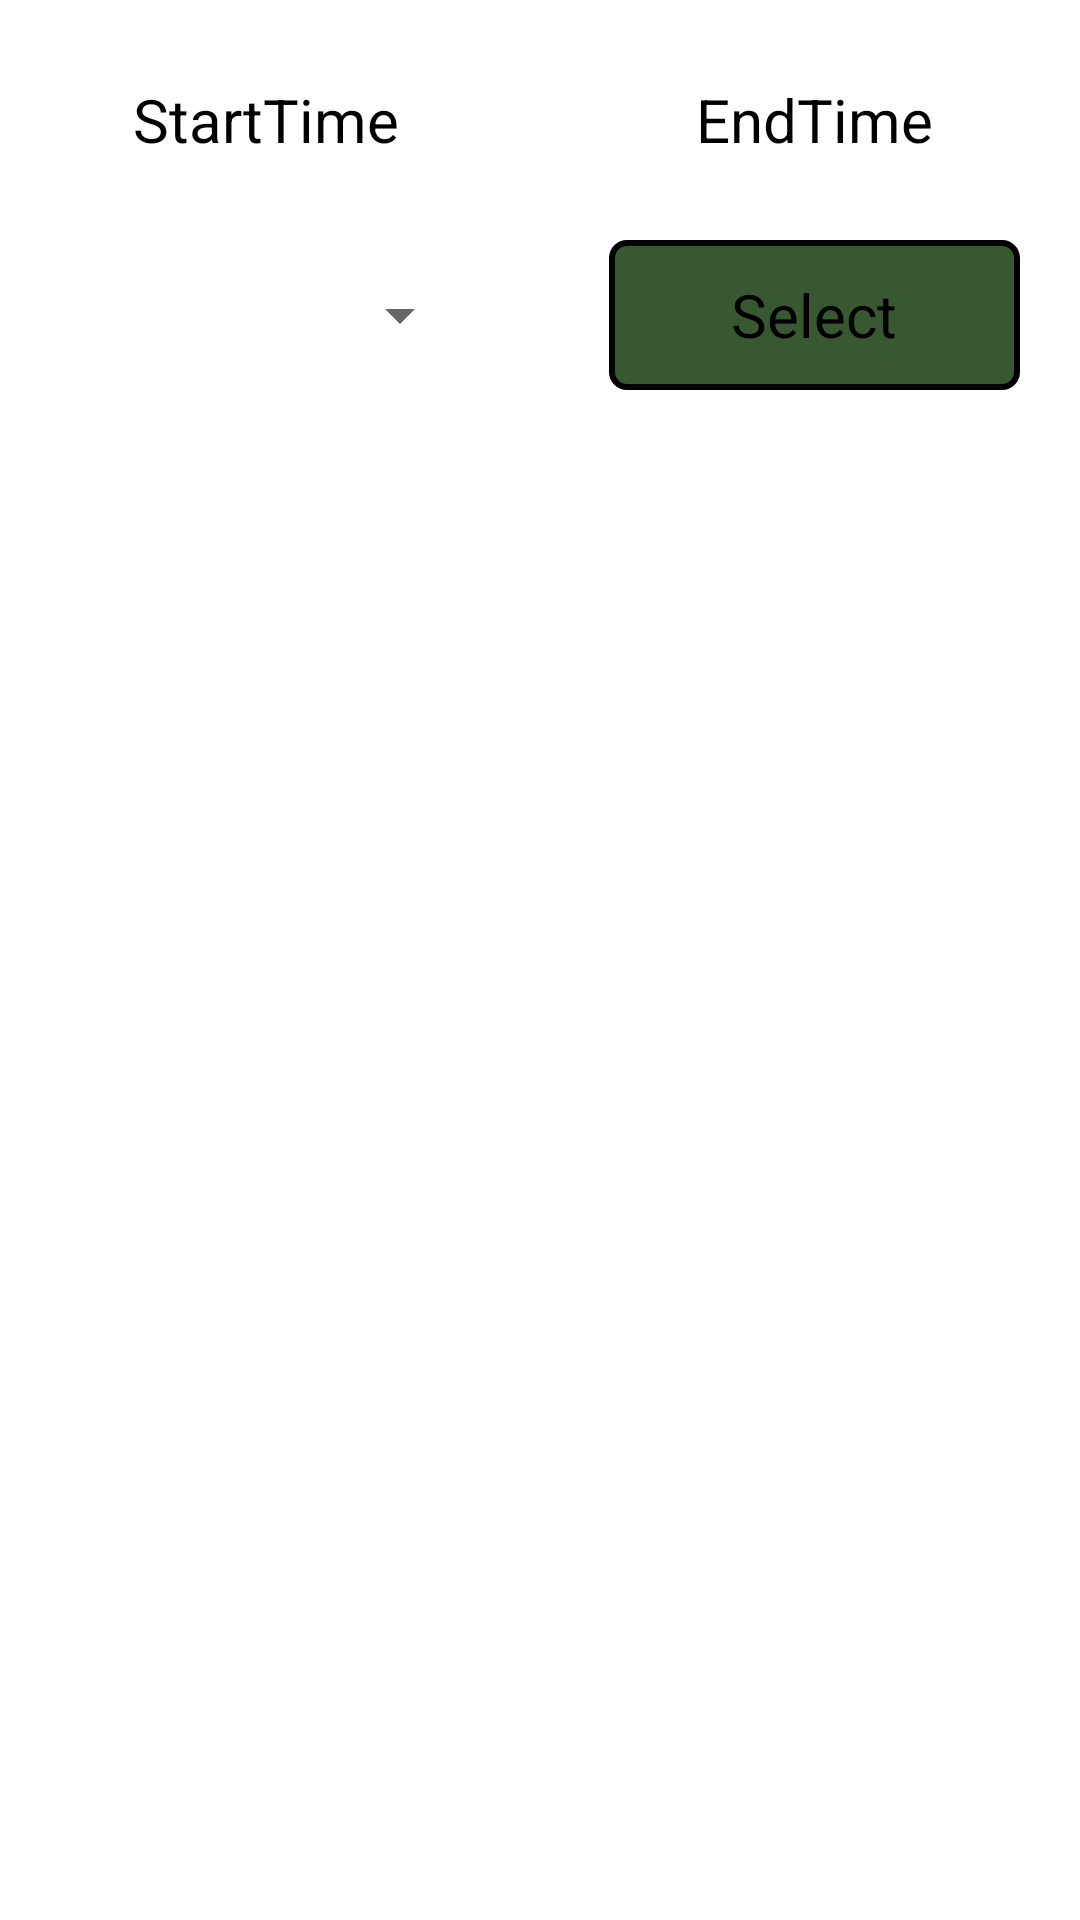

Here is an Android app screen rendered from its layout file. Give the layout XML and the strings, colors and styles it references.
<!-- AndroidManifest.xml: application theme Theme.ThingsBoard -->
<!-- res/layout/activity_history.xml -->
<?xml version="1.0" encoding="utf-8"?>
<LinearLayout xmlns:android="http://schemas.android.com/apk/res/android"
    xmlns:app="http://schemas.android.com/apk/res-auto"
    xmlns:tools="http://schemas.android.com/tools"
    android:layout_width="match_parent"
    android:orientation="vertical"
    android:fitsSystemWindows="true"
    android:layout_height="match_parent"
    tools:context=".History">

    <LinearLayout
        android:layout_width="match_parent"
        android:layout_marginLeft="20dp"
        android:layout_marginRight="20dp"
        android:layout_height="80dp">

        <TextView
            android:id="@+id/start_time"
            android:layout_width="match_parent"
            android:layout_weight="1"
            android:gravity="center"
            android:layout_height="match_parent"
            android:text="StartTime"
            android:textColor="@color/black"
            android:textSize="20sp"/>
        <View
            android:layout_width="match_parent"
            android:layout_height="match_parent"
            android:layout_weight="1.5"/>
        <TextView
            android:id="@+id/end_time"
            android:layout_width="match_parent"
            android:layout_weight="1"
            android:gravity="center"
            android:layout_height="match_parent"
            android:text="EndTime"
            android:textColor="@color/black"
            android:textSize="20sp"/>




    </LinearLayout>




    <LinearLayout
        android:layout_width="match_parent"
        android:layout_height="50dp"
        android:layout_marginLeft="20dp"
        android:layout_marginRight="20dp"
        android:orientation="horizontal">


        <Spinner
            android:id="@+id/history_sp"
            android:layout_width="match_parent"
            android:layout_height="match_parent"
            android:layout_weight="1"/>

        <View
            android:layout_width="match_parent"
            android:layout_height="match_parent"
            android:layout_weight="1.5"/>

        <TextView
            android:id="@+id/select"
            android:layout_width="match_parent"
            android:layout_weight="1"
            android:gravity="center"
            android:background="@drawable/btn_view2"
            android:layout_height="match_parent"
            android:text="Select"
            android:textColor="@color/black"
            android:textSize="20sp"/>

    </LinearLayout>





    <FrameLayout
        android:id="@+id/head"
        android:visibility="gone"
        android:layout_width="match_parent"
        android:layout_marginLeft="20dp"
        android:layout_marginTop="20dp"
        android:layout_gravity="center"
        android:layout_marginRight="20dp"
        android:background="@color/black"
        android:layout_height="32dp">
        <LinearLayout
            android:layout_marginTop="2dp"
            android:layout_width="match_parent"
            android:layout_marginBottom="2dp"
            android:layout_marginLeft="2dp"
            android:layout_marginRight="2dp"
            android:layout_height="match_parent"
            android:background="@color/white">

            <TextView
                android:layout_gravity="center"
                android:id="@+id/name"
                android:layout_width="match_parent"
                android:layout_height="match_parent"
                android:layout_weight="1"
                android:gravity="center"
                android:text="名称"
                android:textColor="@color/black"
                android:textSize="20sp" />

            <View
                android:layout_width="2dp"
                android:layout_height="match_parent"
                android:background="@color/black"/>

            <TextView
                android:id="@+id/value"
                android:layout_width="match_parent"
                android:layout_height="match_parent"
                android:layout_weight="1"
                android:gravity="center"
                android:text="值"
                android:textColor="@color/black"
                android:textSize="20sp" />
            <View
                android:layout_width="2dp"
                android:layout_height="match_parent"
                android:background="@color/black"/>

            <TextView
                android:id="@+id/time"
                android:layout_width="match_parent"
                android:layout_height="match_parent"
                android:layout_weight="1"
                android:gravity="center"
                android:text="时间"
                android:textColor="@color/black"
                android:textSize="20sp" />
        </LinearLayout>
    </FrameLayout>



    <androidx.recyclerview.widget.RecyclerView
        android:id="@+id/history_recycler"
        android:layout_width="match_parent"
        android:layout_marginLeft="20dp"
        android:layout_marginRight="20dp"
        android:layout_marginBottom="10dp"
        android:layout_height="match_parent"/>
    <androidx.viewpager.widget.ViewPager
        android:layout_width="match_parent"
        android:layout_height="4dp"
        android:layout_marginLeft="20dp"
        android:layout_marginRight="20dp"/>

</LinearLayout>
<!-- resources referenced by this layout -->
<resources>
  <!-- drawable btn_view2 (drawable) -->
  <?xml version="1.0" encoding="utf-8"?>
  <selector xmlns:android="http://schemas.android.com/apk/res/android">
  
      <item>
          <shape>
  
              <stroke android:color="#000000" android:width="2dp" />
              <corners android:radius="5dp"/>
              <solid android:color="#375830"/>
  
          </shape>
      </item>
  </selector>
  <style name="Theme.ThingsBoard" parent="Theme.MaterialComponents.DayNight.NoActionBar">
          
          <item name="android:windowTranslucentStatus">true</item>
          <item name="android:windowTranslucentNavigation">true</item>
  
  
          <item name="colorPrimary">#9C9B9E</item>
          <item name="colorPrimaryVariant">#9C9B9E</item>
          <item name="colorOnPrimary">@color/white</item>
          
          <item name="colorSecondary">@color/teal_200</item>
          <item name="colorSecondaryVariant">@color/teal_700</item>
          <item name="colorOnSecondary">@color/black</item>
          
          <item name="android:statusBarColor" tools:targetApi="l">?attr/colorPrimaryVariant</item>
          
      </style>
  <!-- not gathered from this repository: default colours our renderer supplied (Android Studio template values) -->
  <color name="teal_200">#FF03DAC5</color>
  <color name="teal_700">#FF018786</color>
  <color name="black">#FF000000</color>
  <color name="white">#FFFFFFFF</color>
</resources>
